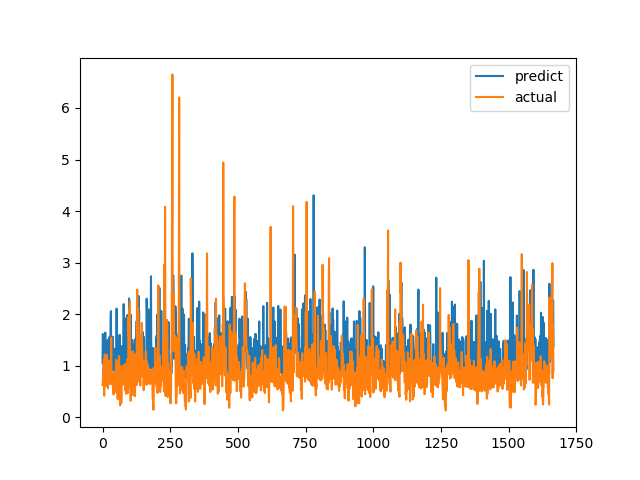

The data file committed next to this chart (first rows):
predict, actual
1.055, 0.6238
1.613, 0.6915
1.566, 0.8558
1.439, 0.7094
0.8368, 1.015
0.9487, 1.116
0.9764, 0.4183
1.206, 1.002
1.075, 1.219
1.382, 1.143
1.642, 0.6528
0.9239, 0.6747
0.9248, 0.601
1.041, 0.6695
1.349, 0.6538
1.023, 0.7814
0.8994, 1.206
1.004, 0.8469
0.9432, 0.8286
1.492, 0.6482
1.056, 0.5624
0.9617, 0.7183
0.9907, 1.1
1.515, 0.9542
0.9646, 0.729
1.55, 0.6694
1.457, 0.8631
1.212, 0.6465
0.9866, 0.8223
1.509, 0.9236
1.919, 0.8301
2.06, 1.067
0.8887, 1.546
1.186, 0.6827
1.161, 0.6386
0.9108, 0.6464
1.442, 0.6881
1.562, 0.7274
0.9331, 0.65
0.9967, 0.8694
0.9632, 0.4409
1.331, 0.4519
0.9254, 0.7575
0.9193, 0.4952
1.328, 0.6851
1.25, 0.7244
0.8056, 0.8654
0.9394, 0.74
0.9323, 0.8071
1.053, 0.8204
0.9341, 1.114
1.1, 1.109
2.107, 0.4751
1.022, 1.039
1.496, 0.9458
1.354, 0.7878
1.123, 0.3505
0.9209, 0.9368
1.046, 0.9868
1.006, 0.647
... 1,607 more rows
